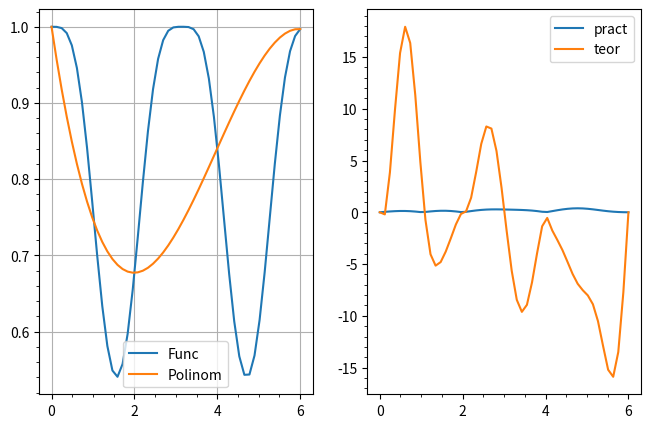
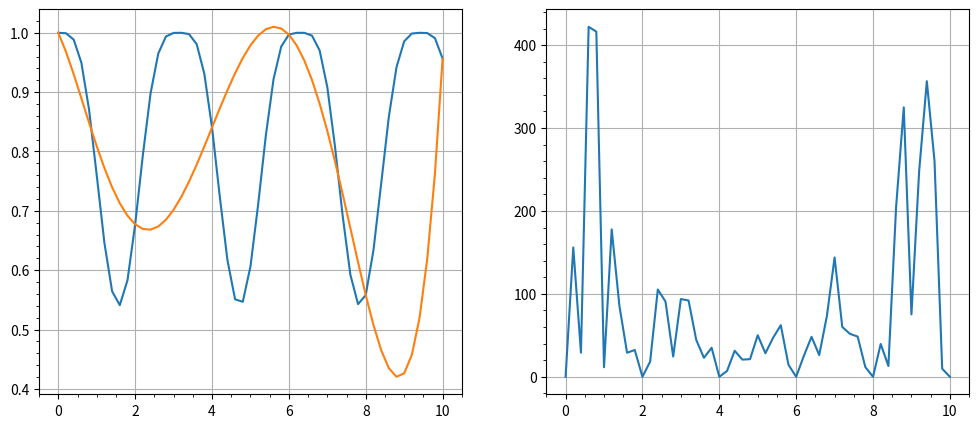
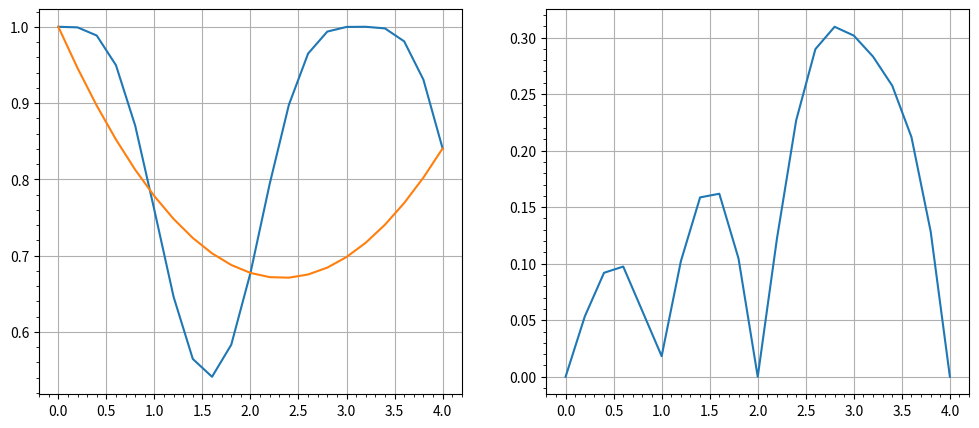
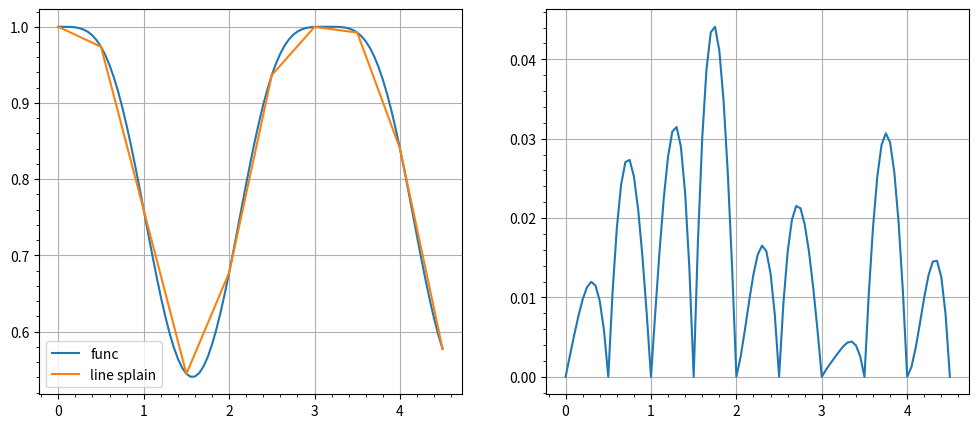
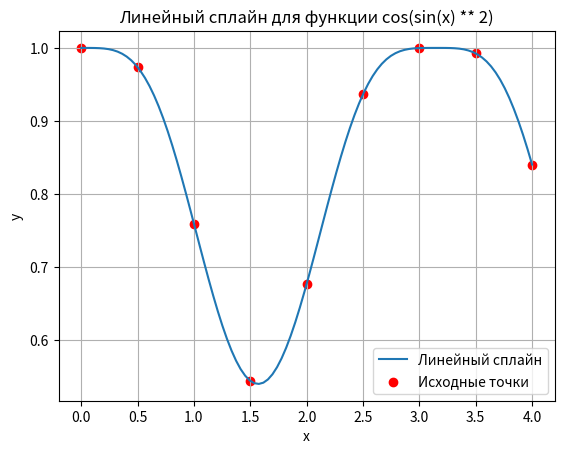

Reproduce these figures in Python, in order.
# -*- coding: utf-8 -*-
"""interp L3 and L5.ipynb

Automatically generated by Colaboratory.

Original file is located at
    https://colab.research.google.com/drive/1r-Wm69b98-8PSMxUwG1m2NKMUqw0-Vdr
"""

import matplotlib.pyplot as plt
import numpy as np
import sympy as sp


def y(x):
    return np.cos(np.sin(x) ** 2)


def y4(x):
    return 8 * (np.cos(x) ** 2) * np.sin(np.sin(x) ** 2) - \
           8 * (np.sin(x) ** 2) * np.sin(np.sin(x) ** 2) + 88 * (np.cos(x) ** 2) * np.sin(x) * np.cos(np.sin(x) ** 2) - \
           12 * (np.sin(x) ** 4) * np.cos(np.sin(x) ** 2) - 48 * (np.cos(x) ** 2) * (np.sin(x) ** 4) * np.sin(np.sin(x)) - \
           12 * (np.cos(x) ** 4) * np.cos(np.sin(x) ** 2) + 48 * (np.cos(x) ** 4) * (np.sin(x) ** 2) * np.sin(np.sin(x) ** 2) + 16 * (np.cos(x) ** 4) * (np.sin(x) ** 4) * np.cos(np.sin(x) ** 2)


def L3(x):
    x1 = np.linspace(0, 6, 4)

    return 1.000000 * ((x - x1[1]) * (x - x1[2]) * (x - x1[3])) / ((x1[0] - x1[1]) * (x1[0] - x1[2]) * (x1[0] - x1[3])) + \
           0.677218 * ((x - x1[0]) * (x - x1[2]) * (x - x1[3])) / ((x1[1] - x1[0]) * (x1[1] - x1[2]) * (x1[1] - x1[3])) + \
           0.840414 * ((x - x1[0]) * (x - x1[1]) * (x - x1[3])) / ((x1[2] - x1[0]) * (x1[2] - x1[1]) * (x1[2] - x1[3])) + \
           0.996954 * ((x - x1[0]) * (x - x1[1]) * (x - x1[2])) / ((x1[3] - x1[0]) * (x1[3] - x1[1]) * (x1[3] - x1[2]))


x = np.linspace(0, 6)
y_values = y(x)
L3_values = L3(x)
y4_values = y4(x)

plt.figure(figsize=(12, 5))
plt.subplot(1, 3, 1)
plt.grid()
plt.plot(x, y_values, label='Func')

plt.plot(x, L3_values, label='Polinom')
plt.minorticks_on()
plt.legend()

plt.subplot(1, 3, 2)
R_prac = abs(L3_values - y_values)
plt.plot(x, R_prac, label='pract')
plt.minorticks_on()

x0 = 0
x1 = 2
x2 = 4
x3 = 6

R_teor = (y4_values/ 24) * abs((x - x0) * (x - x1) * (x - x2) * (x - x3))
plt.plot(x, R_teor, label='teor')
plt.legend()
plt.minorticks_on()

# Лагранж 5
from math import sin, cos
import matplotlib.pyplot as plt
import sympy as sp


def L3(x):
	rez_l = []
	for i in range(6):
		rez = 1
		for j in range(6):
			if i != j:
				rez *= (x-x_lst[j])/(x_lst[i]-x_lst[j])
		rez *= y(x_lst[i])
		rez_l.append(rez)
	return sum(rez_l)


def diff4(i):
	x = sp.symbols('x')
	func = sp.cos(sp.sin(x)**2)
	yprime = sp.diff(func, x, 6)
	yprime = yprime.subs({x: i})
	return yprime.n()


def y(x): return cos(sin(x)**2)


length = [i/10 for i in range(0, 101, 2)]

x_lst = [length[0], length[10], length[20], length[30], length[40], length[50]]


y_rez = [y(x) for x in length]


interp = []
for i in length:
	interp.append(L3(i))

R_teor = []
for x in length:
	R_teor.append(
		abs(diff4(x) / 720 * (x-x_lst[0]) * (x-x_lst[1]) * (x-x_lst[2]) * (x-x_lst[3]) * (x-x_lst[4]) * (x-x_lst[5])))

plt.figure(figsize=(12, 5))
plt.subplot(1, 2, 1)
plt.plot(length, y_rez)
plt.plot(length, interp)
plt.minorticks_on()
plt.grid(True)
plt.subplot(1, 2, 2)
plt.plot(length, R_teor)
plt.minorticks_on()
plt.grid(True)
plt.show()
plt.close()

# Гаус 2
from math import sin, cos
import matplotlib.pyplot as plt


def gauss(x):
    t = (x - x_lst[0])/h
    rez = y_rez[0] + delta_y0 * t + delta2_y0 * t * (t-1)/2
    return rez


def y(x):
    return cos(sin(x) ** 2)


length = [i/10 for i in range(0, 41, 2)]
x_lst = [length[0], length[10], length[-1]]
y_rez = [y(x) for x in length]

h = abs(x_lst[0] - x_lst[1])
delta_y0 = y_rez[10] - y_rez[0]
delta__y1 = y_rez[-1] - y_rez[10]
delta2_y0 = delta__y1 - delta_y0


interp = []
for x in length:
    interp.append(gauss(x))

R_prac = []
for i in range(len(interp)):
    R_prac.append(abs(y_rez[i] - interp[i]))

plt.figure(figsize=(12, 5))
plt.subplot(1, 2, 1)
plt.plot(length, y_rez)
plt.plot(length, interp)
plt.grid(True)
plt.minorticks_on()
plt.subplot(1, 2, 2)
plt.plot(length, R_prac)
plt.grid(True)
plt.minorticks_on()
plt.show()
plt.close()

# Линейный сплайн

from math import sin, cos
import matplotlib.pyplot as plt


def linear(x:list, y:list):
	rez = []
	for i in range(10):
		val = y[-1] + (x[-1]-x[i])*(y[0]-y[-1])/(x[-1]-x[0])
		rez.append(val)
	return rez


def y(x):
  return cos(sin(x) ** 2)


length = [i/1000 for i in range(0, 4501, 50)]
x_lst = [0, 0.5, 1, 1.5, 2, 2.5, 3, 3.5, 4, 4.5]
print(x_lst[-1])
y_rez = [y(x) for x in length]
interp = []

for i in range(len(x_lst)-1):
	y = y_rez[i*10 : i*10 + 11]
	x = length[i*10: i*10+ 11]
	interp += linear(x, y)
interp += [y[-1] + (x[-1]-x[-1])*(y[0]-y[-1])/(x[-1]-x[0])]



R_prac = []
for i in range(len(interp)):
    R_prac.append(abs(y_rez[i] - interp[i]))
plt.figure(figsize=(12, 5))
plt.subplot(1, 2, 1)
plt.plot(length, y_rez, label='func')
plt.plot(length, interp, label='line splain')
plt.grid(True)
plt.legend()
plt.minorticks_on()
plt.subplot(1, 2, 2)
plt.plot(length, R_prac)
plt.grid(True)
plt.minorticks_on()
plt.show()
plt.close()

import numpy as np
import matplotlib.pyplot as plt

def cos_sin(x):
    return np.cos(np.sin(x) ** 2)

# Точки x и значения функции y
x = [0, 0.5, 1, 1.5, 2, 2.5, 3, 3.5, 4]
y = cos_sin(x)

# Генерация равномерно распределенных точек для построения сплайна
x_interp = np.linspace(min(x), max(x), 100)
y_interp = cos_sin(x_interp)

# Построение графиков
plt.plot(x_interp, y_interp, label='Линейный сплайн')
plt.scatter(x, y, color='red', label='Исходные точки')
plt.xlabel('x')
plt.ylabel('y')
plt.title('Линейный сплайн для функции cos(sin(x) ** 2)')
plt.legend()
plt.grid(True)
plt.show()
